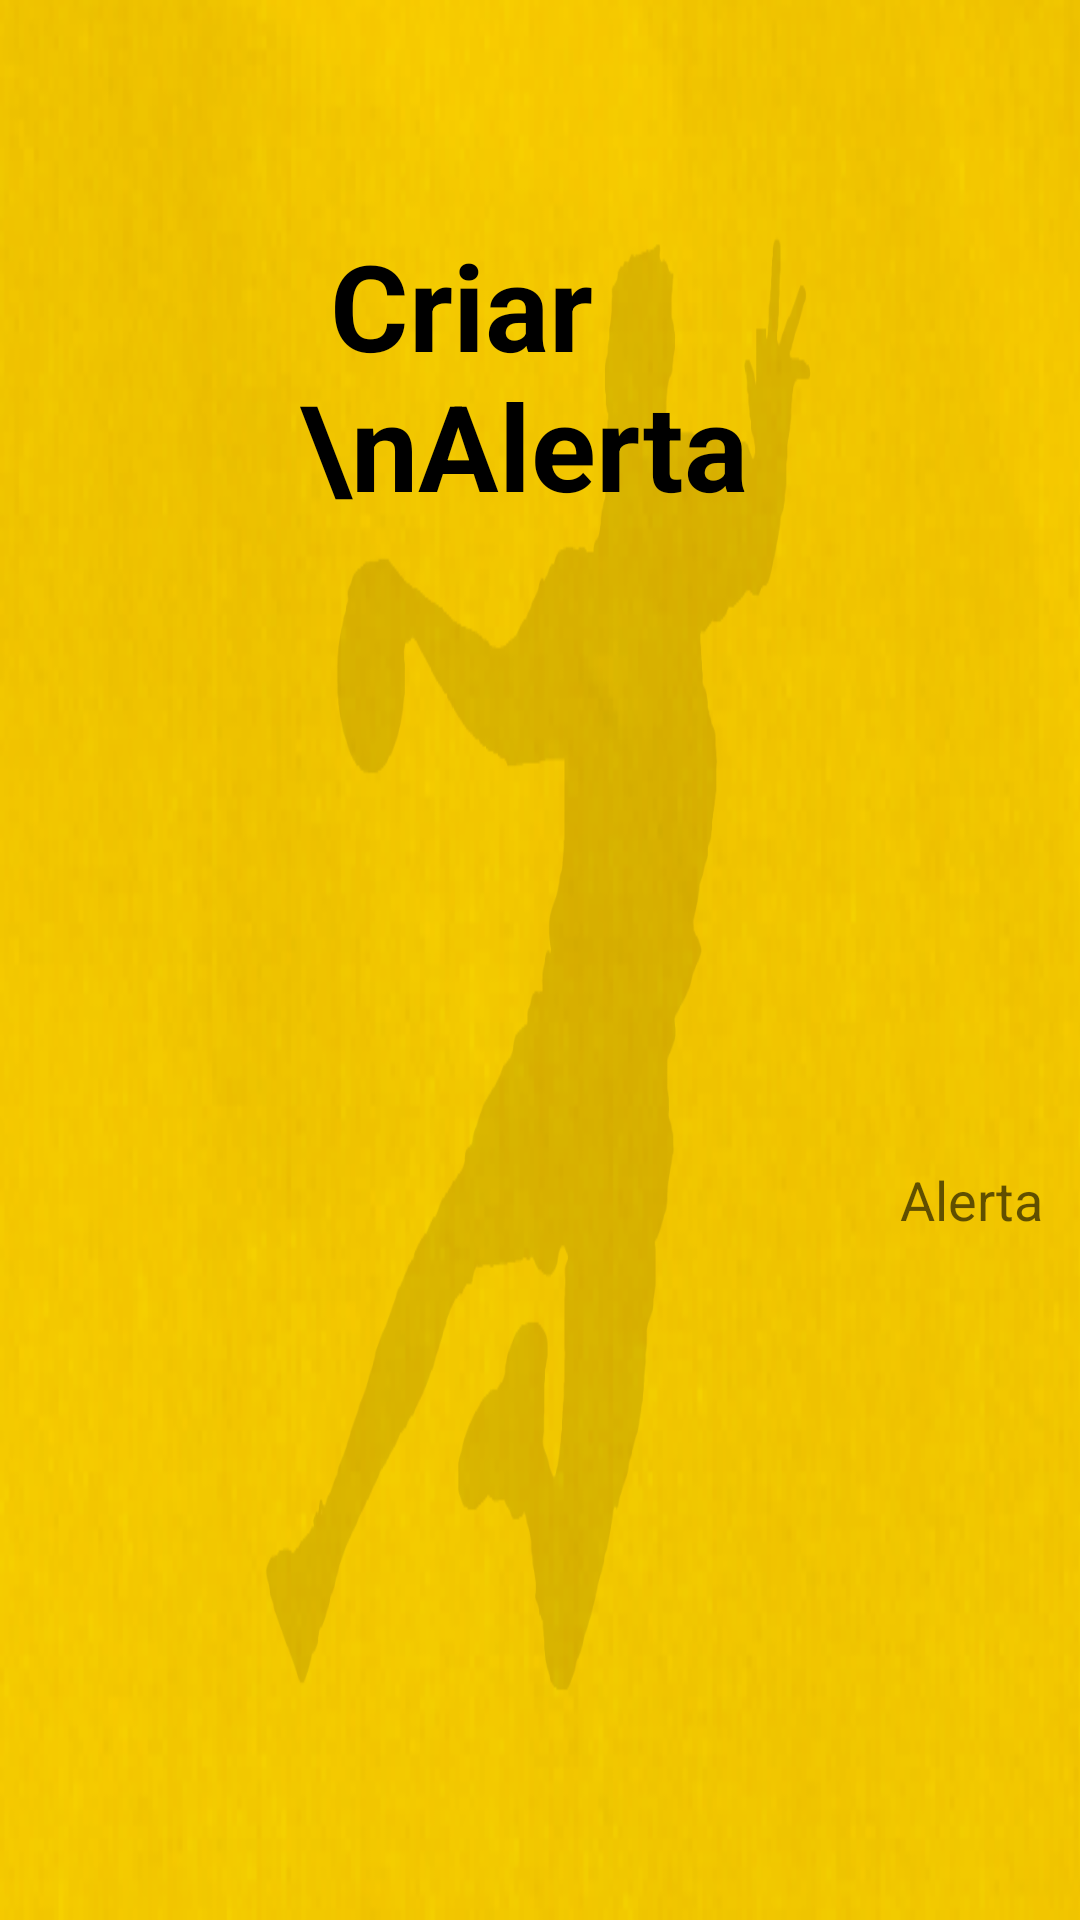

This screen was rendered from an Android layout file. Write that file and the resources it references.
<!-- AndroidManifest.xml: application theme Theme.ABC_connected -->
<!-- res/layout/activity_criar_alerta.xml -->
<?xml version="1.0" encoding="utf-8"?>
<RelativeLayout xmlns:android="http://schemas.android.com/apk/res/android"
    xmlns:app="http://schemas.android.com/apk/res-auto"
    xmlns:tools="http://schemas.android.com/tools"
    android:layout_width="match_parent"
    android:layout_height="match_parent"
    tools:context=".Criar_Alerta"
    android:background="@drawable/background_tablet">


    <EditText
        android:id="@+id/alr"
        android:layout_width="10000dp"
        android:layout_height="60dp"
        android:layout_marginHorizontal="300dp"
        android:layout_marginTop="370dp"
        android:autofillHints=""
        android:background="@drawable/bg_edittext"
        android:ems="10"
        android:hint="Alerta"
        android:inputType="textEmailAddress"
        app:layout_constraintBottom_toBottomOf="parent"
        app:layout_constraintEnd_toEndOf="parent"
        app:layout_constraintHorizontal_bias="0.044"
        app:layout_constraintStart_toStartOf="parent"
        app:layout_constraintTop_toTopOf="parent"
        app:layout_constraintVertical_bias="0.2"
        tools:targetApi="o" />


    <ImageView
        android:id="@+id/imageView18"
        android:layout_width="300dp"
        android:layout_height="250dp"
        android:layout_marginHorizontal="1000dp"
        android:layout_marginVertical="15dp"
        app:srcCompat="@drawable/img" />


    <Button
        android:id="@+id/criar33"
        android:layout_width="167dp"
        android:layout_height="80dp"
        android:layout_marginHorizontal="1050dp"
        android:layout_marginTop="680dp"
        android:background="@drawable/button"
        android:text="Criar Alerta"
        android:textColor="@color/black"
        android:textSize="24sp"
        app:backgroundTint="@null" />

    <TextView
        android:id="@+id/textView24"
        android:layout_width="200dp"
        android:layout_height="wrap_content"
        android:layout_marginHorizontal="100dp"
        android:layout_marginVertical="75dp"
        android:text=" Criar \nAlerta"
        android:textColor="@color/black"
        android:textSize="40dp"
        android:textStyle="bold" />


</RelativeLayout>
<!-- resources referenced by this layout -->
<resources>
  <color name="black">#FF000000</color>
  <!-- drawable background_tablet: png bitmap (drawable, 362076 bytes) -->
  <!-- drawable button (drawable) -->
  <?xml version="1.0" encoding="UTF-8"?>
  <shape xmlns:android="http://schemas.android.com/apk/res/android">
      <corners android:radius="10dp" />
      <stroke android:color="#000000" android:width="3dp"/>
      <solid android:color="#faeeb2" />
  </shape>
  <!-- drawable img: png bitmap (drawable, 39508 bytes) -->
  <style name="Theme.ABC_connected" parent="Theme.MaterialComponents.DayNight.DarkActionBar">
          
          <item name="colorPrimary">@color/purple_500</item>
          <item name="colorPrimaryVariant">@color/purple_700</item>
          <item name="colorOnPrimary">@color/white</item>
          
          <item name="colorSecondary">@color/teal_200</item>
          <item name="colorSecondaryVariant">@color/teal_700</item>
          <item name="colorOnSecondary">@color/black</item>
          
          <item name="android:statusBarColor" tools:targetApi="l">?attr/colorPrimaryVariant</item>
          
          <item name="windowActionBar">false</item>
          <item name="windowNoTitle">true</item>
      </style>
  <color name="purple_500">#000000</color>
  <color name="purple_700">#FFCD01</color>
  <color name="white">#FFFFFF</color>
  <color name="teal_200">#FF03DAC5</color>
  <color name="teal_700">#FF018786</color>
</resources>
